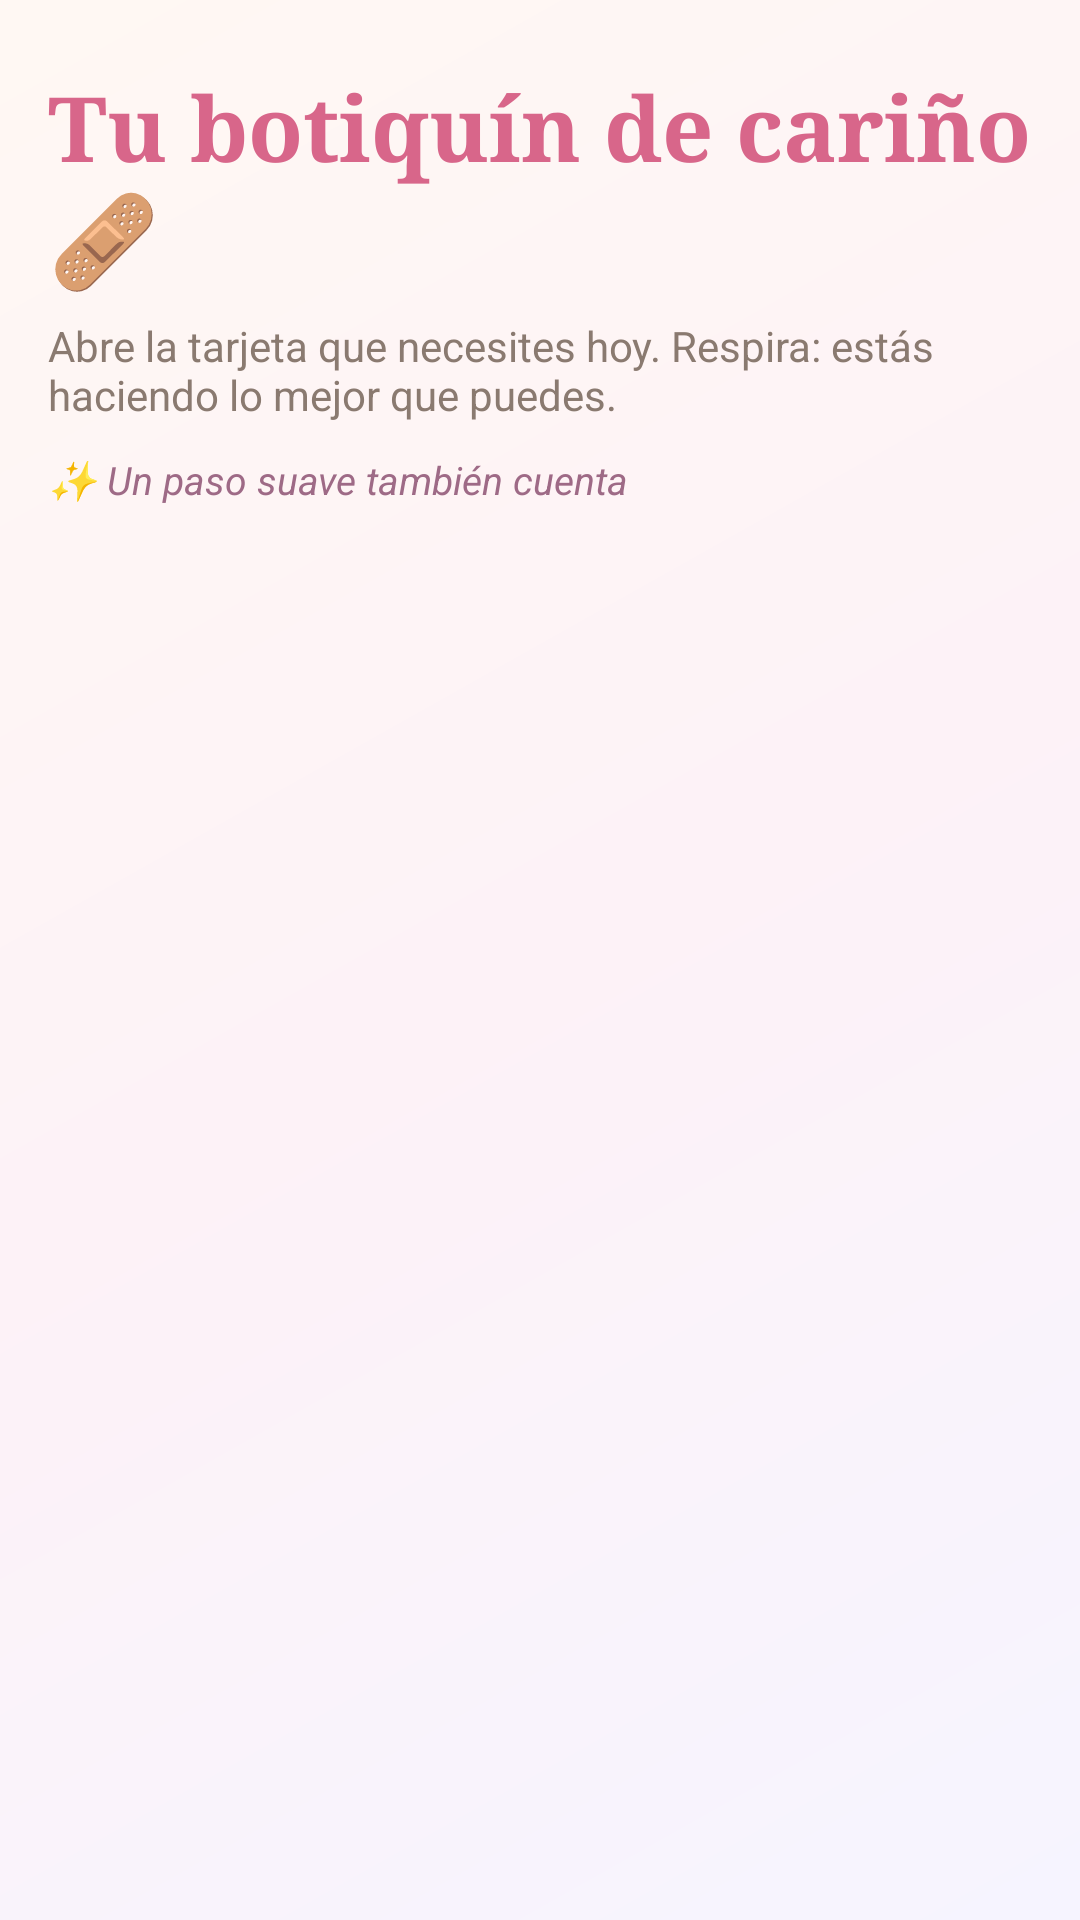

Android layout source for this screen:
<!-- AndroidManifest.xml: application theme Theme.BotiquinDeCarino -->
<!-- res/layout/activity_main.xml -->
<?xml version="1.0" encoding="utf-8"?>
<LinearLayout xmlns:android="http://schemas.android.com/apk/res/android"
    android:layout_width="match_parent"
    android:layout_height="match_parent"
    android:orientation="vertical"
    android:paddingHorizontal="16dp"
    android:paddingTop="22dp"
    android:paddingBottom="8dp"
    android:background="@drawable/screen_background">

    <TextView
        android:id="@+id/headerTitle"
        android:layout_width="match_parent"
        android:layout_height="wrap_content"
        android:text="Tu botiquín de cariño 🩹"
        android:textStyle="bold"
        android:textSize="30sp"
        android:lineSpacingExtra="2dp"
        android:textColor="@color/rose_primary"
        android:fontFamily="serif" />

    <TextView
        android:layout_width="match_parent"
        android:layout_height="wrap_content"
        android:layout_marginTop="6dp"
        android:text="Abre la tarjeta que necesites hoy. Respira: estás haciendo lo mejor que puedes."
        android:textColor="@color/muted"
        android:textSize="14sp" />

    <TextView
        android:layout_width="match_parent"
        android:layout_height="wrap_content"
        android:layout_marginTop="10dp"
        android:layout_marginBottom="10dp"
        android:text="✨ Un paso suave también cuenta"
        android:textStyle="italic"
        android:textColor="#9E6A86"
        android:textSize="13sp" />

    <androidx.recyclerview.widget.RecyclerView
        android:id="@+id/remediesRecycler"
        android:layout_width="match_parent"
        android:layout_height="0dp"
        android:layout_weight="1"
        android:clipToPadding="false"
        android:paddingBottom="20dp" />

</LinearLayout>
<!-- resources referenced by this layout -->
<resources>
  <color name="muted">#8A7A70</color>
  <color name="rose_primary">#D8668A</color>
  <!-- drawable screen_background (drawable) -->
  <?xml version="1.0" encoding="utf-8"?>
  <shape xmlns:android="http://schemas.android.com/apk/res/android" android:shape="rectangle">
      <gradient
          android:angle="315"
          android:startColor="#FFF8F3"
          android:centerColor="#FDF2F7"
          android:endColor="#F6F4FF" />
  </shape>
  <style name="Theme.BotiquinDeCarino" parent="Theme.Material3.DayNight.NoActionBar">
          <item name="colorPrimary">@color/rose_primary</item>
          <item name="colorOnPrimary">@color/white</item>
          <item name="colorSecondary">@color/rose_dark</item>
          <item name="android:windowBackground">@drawable/screen_background</item>
          <item name="android:statusBarColor">@android:color/transparent</item>
          <item name="android:navigationBarColor">@android:color/transparent</item>
          <item name="android:windowLightStatusBar" tools:targetApi="m">true</item>
      </style>
  <color name="white">#FFFFFF</color>
  <color name="rose_dark">#B84A6F</color>
</resources>
